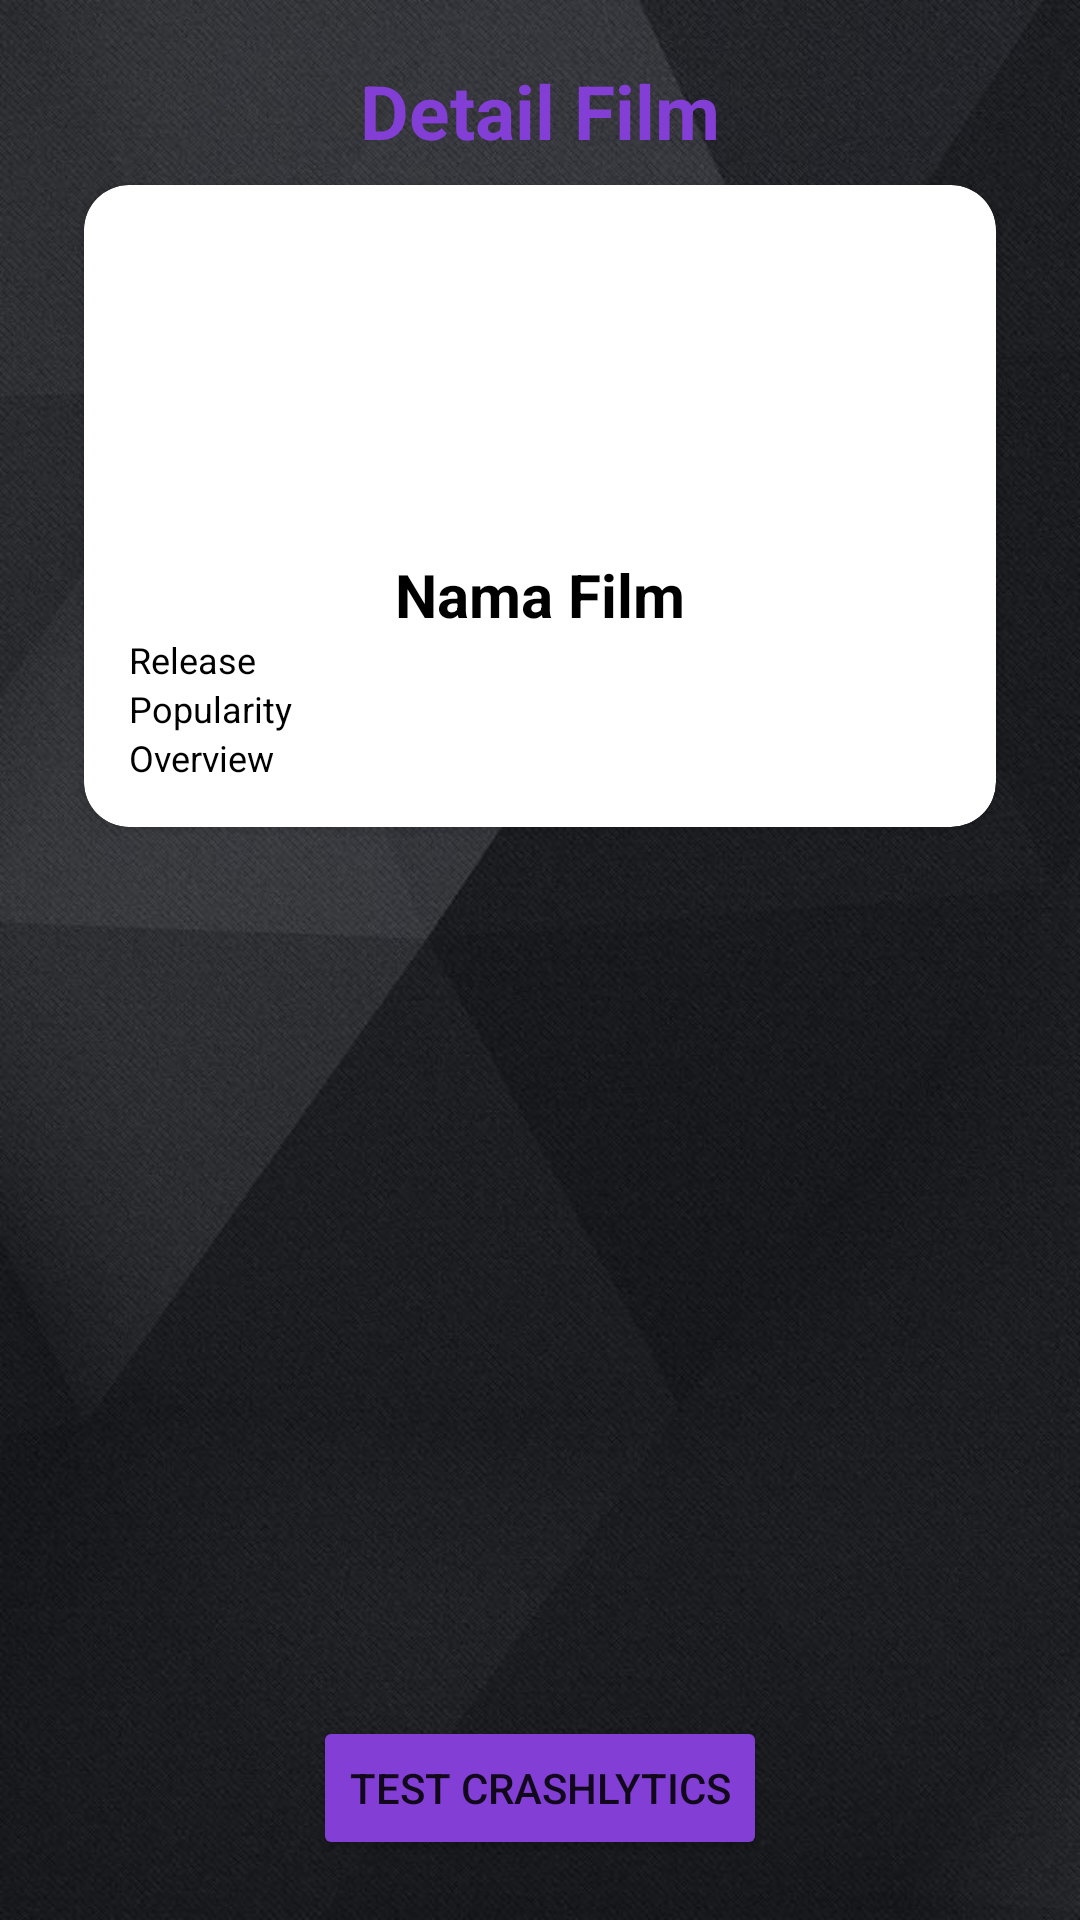

Here is an Android app screen rendered from its layout file. Give the layout XML and the strings, colors and styles it references.
<!-- AndroidManifest.xml: application theme Theme.ChallengeChapter6 -->
<!-- res/layout/fragment_detail.xml -->
<?xml version="1.0" encoding="utf-8"?>
<RelativeLayout xmlns:android="http://schemas.android.com/apk/res/android"
    xmlns:app="http://schemas.android.com/apk/res-auto"
    xmlns:tools="http://schemas.android.com/tools"
    android:layout_width="match_parent"
    android:layout_height="match_parent"
    android:padding="20dp"
    android:background="@drawable/bcg2"
    tools:context=".view.DetailFragment">

    <TextView
        android:id="@+id/tvHome"
        style="@style/textjuduldetail"
        android:textColor="@color/purple_200"
        android:layout_width="wrap_content"
        android:layout_height="wrap_content"
        android:layout_centerHorizontal="true"
        android:text="Detail Film" />

    <androidx.cardview.widget.CardView
        android:layout_width="match_parent"
        android:layout_height="wrap_content"
        android:layout_below="@id/tvHome"
        android:layout_margin="8dp"
        android:layout_marginBottom="10dp"
        android:backgroundTint="@color/white"
        android:elevation="5dp"
        app:cardCornerRadius="15dp">

        <RelativeLayout
            android:layout_width="match_parent"
            android:layout_height="wrap_content"
            android:padding="15dp">

            <ImageView
                android:id="@+id/imgFilmImageDetail"
                android:layout_width="100dp"
                android:layout_height="100dp"
                android:layout_centerHorizontal="true"
                android:src="@drawable/ic_launcher_background" />

            <TextView
                android:layout_marginTop="8dp"
                android:id="@+id/tv_namafilmdetail"
                style="@style/textisi"
                android:textColor="@color/black"
                android:layout_width="wrap_content"
                android:layout_height="wrap_content"
                android:layout_below="@id/imgFilmImageDetail"
                android:layout_centerHorizontal="true"
                android:text="Nama Film" />

            <TextView
                android:id="@+id/tvReleaseFilmDetail"
                style="@style/textbody"
                android:textColor="@color/black"
                android:layout_width="wrap_content"
                android:layout_height="wrap_content"
                android:layout_below="@+id/tv_namafilmdetail"
                android:text="Release" />

            <TextView
                android:id="@+id/tvPopularityDetail"
                style="@style/textbody"
                android:textColor="@color/black"
                android:layout_width="wrap_content"
                android:layout_height="wrap_content"
                android:layout_below="@+id/tvReleaseFilmDetail"
                android:text="Popularity" />

            <TextView
                android:id="@+id/tv_sinopsisfilmdetail"
                style="@style/textbody"
                android:textColor="@color/black"
                android:layout_width="wrap_content"
                android:layout_height="wrap_content"
                android:layout_below="@+id/tvPopularityDetail"
                android:text="Overview" />

        </RelativeLayout>

    </androidx.cardview.widget.CardView>

    <Button
        android:id="@+id/btn_Crashlytics"
        android:backgroundTint="@color/purple_200"
        android:layout_width="wrap_content"
        android:layout_height="wrap_content"
        android:layout_alignParentBottom="true"
        android:layout_centerHorizontal="true"
        android:text="Test Crashlytics" />

</RelativeLayout>
<!-- resources referenced by this layout -->
<resources>
  <color name="black">#FF000000</color>
  <color name="purple_200">#823ED5</color>
  <color name="white">#FFFFFFFF</color>
  <!-- drawable bcg2: jpeg bitmap (drawable, 85504 bytes) -->
  <style name="textbody">
          <item name="android:textColor">@color/white</item>
          <item name="android:textSize">12sp</item>
      </style>
  <style name="textisi">
          <item name="android:textColor">@color/white</item>
          <item name="android:textSize">20sp</item>
          <item name="android:textStyle">bold</item>
          <item name="android:textAlignment">center</item>
  
      </style>
  <style name="textjuduldetail">
          <item name="android:textColor">@color/black</item>
          <item name="android:textSize">25sp</item>
          <item name="android:textStyle">bold</item>
          <item name="android:textAlignment">center</item>
      </style>
  <style name="Theme.ChallengeChapter6" parent="Theme.MaterialComponents.DayNight.DarkActionBar">
          
          <item name="colorPrimary">@color/purple_500</item>
          <item name="colorPrimaryVariant">@color/purple_700</item>
          <item name="colorOnPrimary">@color/white</item>
          
          <item name="colorSecondary">@color/teal_200</item>
          <item name="colorSecondaryVariant">@color/teal_700</item>
          <item name="colorOnSecondary">@color/black</item>
          
          <item name="android:statusBarColor">?attr/colorPrimaryVariant</item>
          
      </style>
  <color name="purple_500">#FF6200EE</color>
  <color name="purple_700">#FF3700B3</color>
  <color name="teal_200">#FF03DAC5</color>
  <color name="teal_700">#FF018786</color>
</resources>
